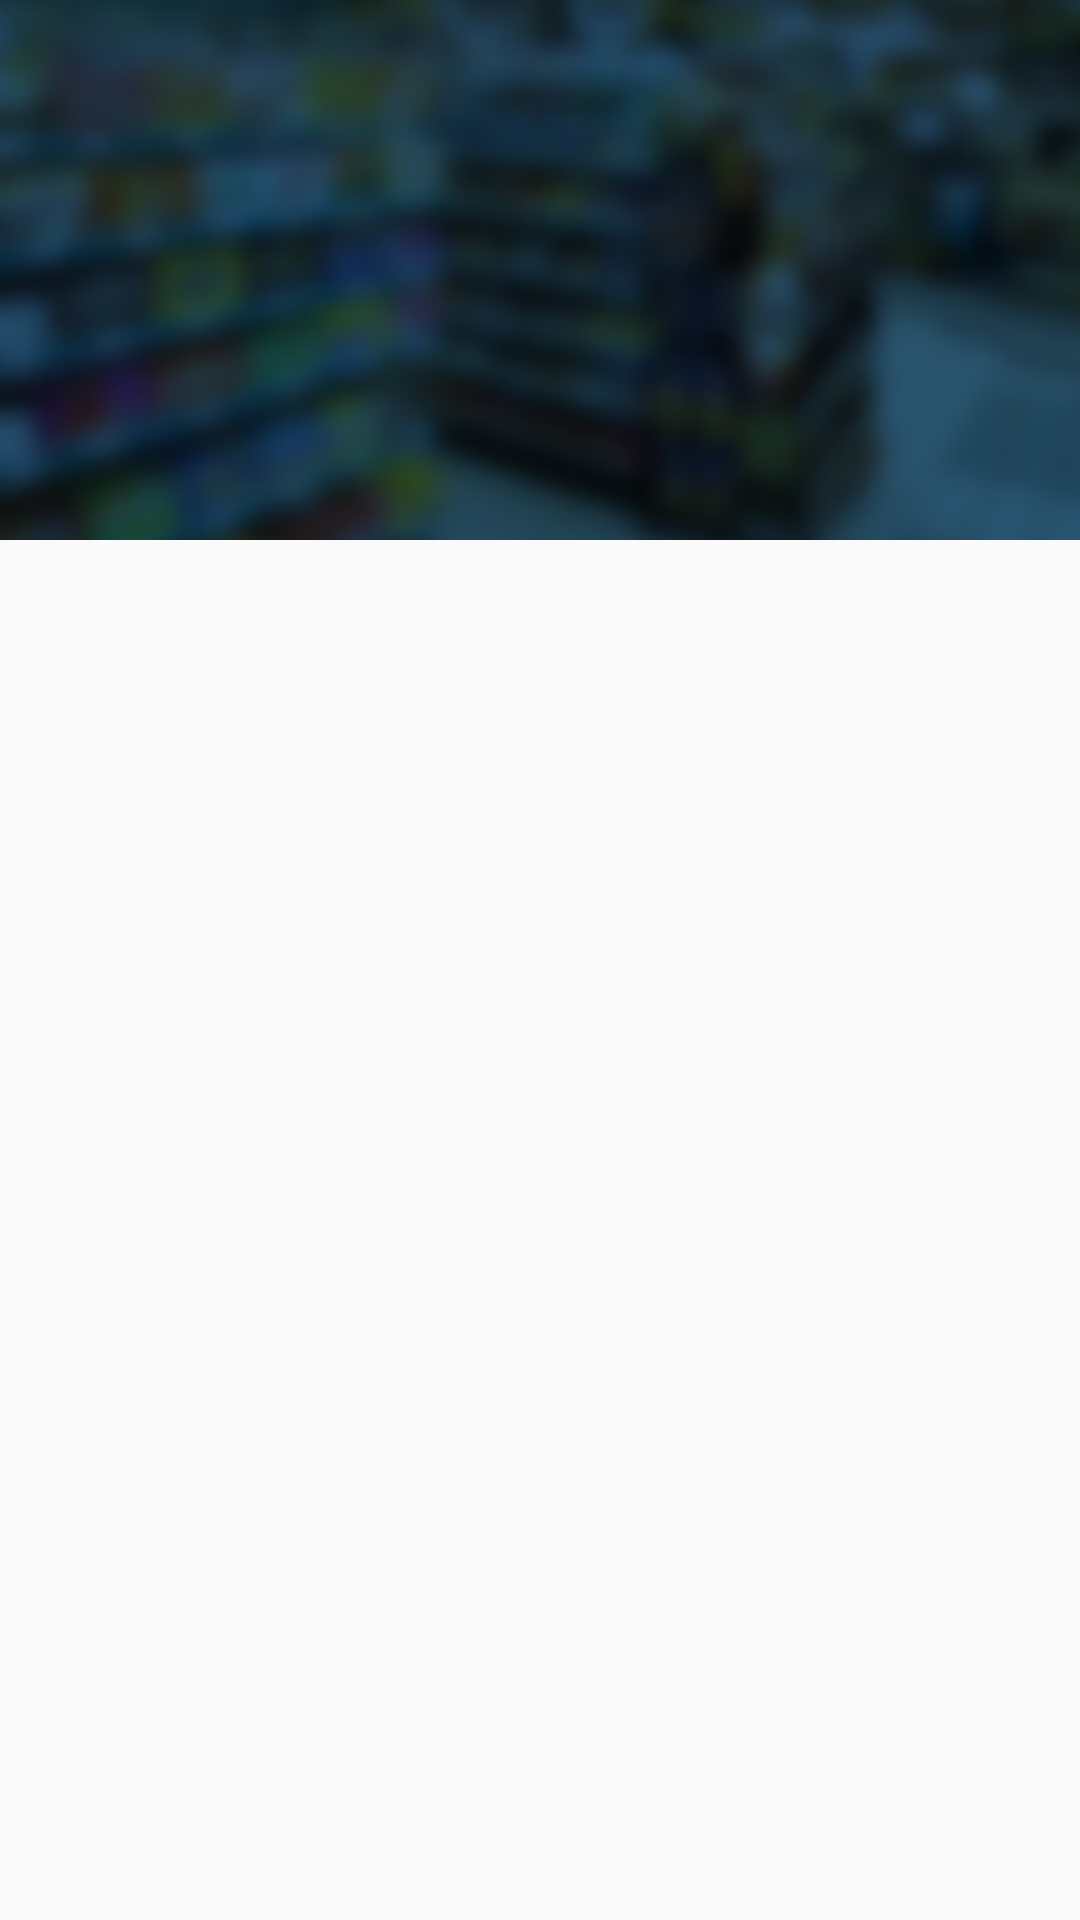

The Android layout XML behind this screen, and the referenced resources:
<!-- AndroidManifest.xml: activity theme AppTheme -->
<!-- res/layout/activity_branch.xml -->
<?xml version="1.0" encoding="utf-8"?>
<android.support.design.widget.CoordinatorLayout
    xmlns:android="http://schemas.android.com/apk/res/android"
    xmlns:app="http://schemas.android.com/apk/res-auto"
    xmlns:tools="http://schemas.android.com/tools" android:layout_width="match_parent"
    android:layout_height="match_parent" android:fitsSystemWindows="true"
    tools:context="lucidace.com.merchandising.BranchActivity">

    <android.support.design.widget.AppBarLayout android:id="@+id/app_bar"
        android:fitsSystemWindows="true" android:layout_height="@dimen/app_bar_height"
        android:layout_width="match_parent" android:theme="@style/AppTheme.AppBarOverlay">

        <android.support.design.widget.CollapsingToolbarLayout android:id="@+id/toolbar_layout"
            android:fitsSystemWindows="true" android:layout_width="match_parent"
            android:layout_height="match_parent" app:layout_scrollFlags="scroll|exitUntilCollapsed"
            app:contentScrim="?attr/colorPrimary">

            <RelativeLayout
                android:id="@+id/lau_id"
                android:fitsSystemWindows="true"
                app:layout_scrollFlags="scroll|enterAlways|snap"
                android:layout_width="fill_parent"
                android:layout_height="fill_parent">

                <ImageView
                    android:id="@+id/backdrop"
                    app:layout_collapseMode="parallax"
                    android:src="@drawable/dashboard_bg"
                    android:layout_width="match_parent"
                    android:layout_height="match_parent"
                    android:scaleType="centerCrop"
                    />
            </RelativeLayout>
            <android.support.v7.widget.Toolbar android:id="@+id/toolbar"
                android:layout_height="?attr/actionBarSize" android:layout_width="match_parent"
                app:layout_collapseMode="pin" app:popupTheme="@style/AppTheme.PopupOverlay" />

        </android.support.design.widget.CollapsingToolbarLayout>
    </android.support.design.widget.AppBarLayout>

    <include layout="@layout/content_branch" />



</android.support.design.widget.CoordinatorLayout>
<!-- res/layout/content_branch.xml (included above) -->
<?xml version="1.0" encoding="utf-8"?>
<android.support.v4.widget.NestedScrollView
    xmlns:android="http://schemas.android.com/apk/res/android"
    xmlns:tools="http://schemas.android.com/tools"
    xmlns:app="http://schemas.android.com/apk/res-auto"
    app:layout_behavior="@string/appbar_scrolling_view_behavior"
    tools:showIn="@layout/activity_branch" android:layout_width="match_parent"
    android:layout_height="match_parent"
    android:fillViewport="true"
    tools:context="lucidace.com.merchandising.BranchActivity">

<ListView
    android:id="@+id/list"
    android:layout_width="match_parent"
    android:layout_height="match_parent"/>

</android.support.v4.widget.NestedScrollView>
<!-- resources referenced by this layout -->
<resources>
  <dimen name="app_bar_height">180dp</dimen>
  <!-- drawable dashboard_bg: jpg bitmap (drawable, 34268 bytes) -->
  <style name="AppTheme.AppBarOverlay" parent="ThemeOverlay.AppCompat.Dark.ActionBar" />
  <style name="AppTheme.PopupOverlay" parent="ThemeOverlay.AppCompat.Light" />
  <style name="AppTheme" parent="Theme.AppCompat.Light.NoActionBar">
          
          <item name="colorPrimary">@color/colorPrimary</item>
          <item name="colorPrimaryDark">@color/colorPrimaryDark</item>
          <item name="colorAccent">@color/colorAccent</item>
  
      </style>
  <color name="colorPrimary">#3F51B5</color>
  <color name="colorPrimaryDark">#303F9F</color>
  <color name="colorAccent">#FF4081</color>
</resources>
